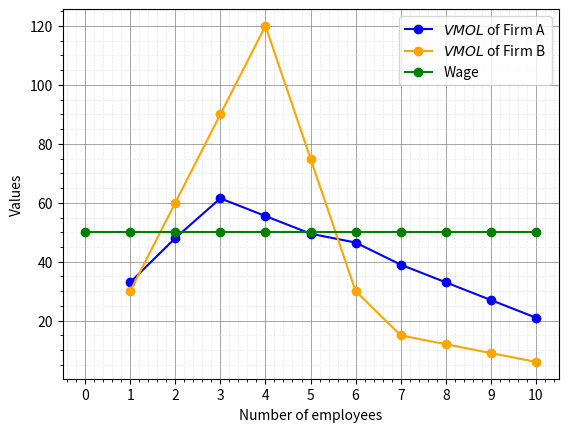

The matplotlib source for this figure: (Note: this script raises an exception after producing the figure.)
import matplotlib.pyplot as plt
import numpy as np

# Generate sample data
L = [0,1,2,3,4,5,6,7,8,9,10]
QA = [0,11,27,47.5,66,(5/4)*66,98,111,122,131,138]
QB = [0,10,30,60,100,(5/4)*100,135,140,144,147,149]
MOLA = np.diff(QA).tolist()
MOLA = [np.nan] + MOLA
VMOLA = [3*x for x in MOLA]
MOLB = np.diff(QB).tolist()
MOLB = [np.nan] + MOLB
VMOLB = [3*x for x in MOLB]
w = [50 for _ in range(11)]

# Scatter plot
plt.plot(L, VMOLA, 'o-', color='blue', label='$VMOL$ of Firm A')
plt.plot(L, VMOLB, 'o-', color='orange', label='$VMOL$ of Firm B')
plt.plot(L, w, 'o-', color='green', label='Wage')
plt.legend()
plt.xlabel('Number of employees')
plt.ylabel('Values')  # Assuming you might want a label for the y-axis as well

# Setting the grid
plt.minorticks_on() # Enable minor ticks if needed
plt.grid(which='major', color='grey', linestyle='-', linewidth=0.5)
plt.grid(which='minor', color='lightgrey', linestyle='--', linewidth=0.5, alpha=0.5)

# Customize ticks to ensure they fall at every unit
plt.xticks(np.arange(0, max(L)+1, 1.0))
plt.yticks(np.arange(min(min(VMOLA), min(VMOLB), min(w)), max(max(VMOLA), max(VMOLB), max(w))+1, 10.0))

# Show the plots
plt.show()
